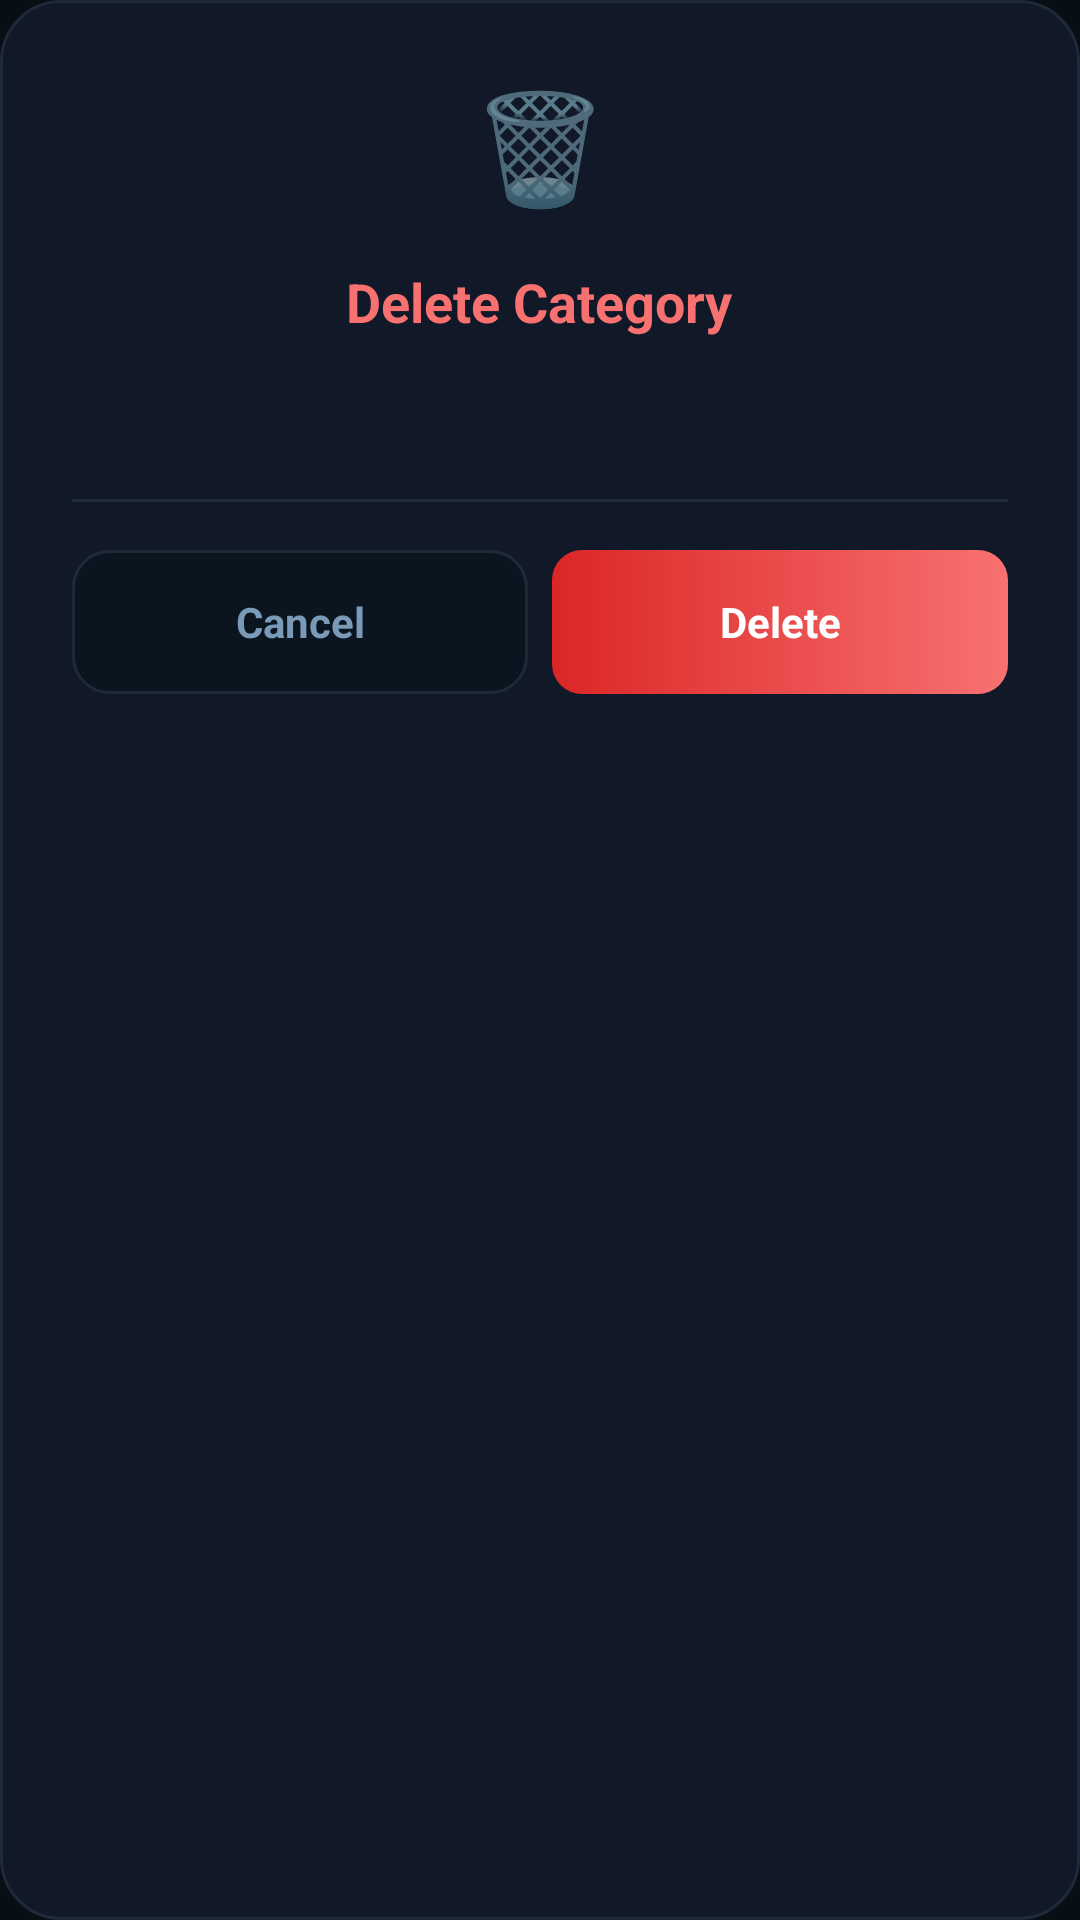

The Android layout XML behind this screen, and the referenced resources:
<!-- AndroidManifest.xml: application theme Theme.WillowWallet -->
<!-- res/layout/dialog_delete_confirm.xml -->
<?xml version="1.0" encoding="utf-8"?>
<LinearLayout xmlns:android="http://schemas.android.com/apk/res/android"
    android:layout_width="match_parent"
    android:layout_height="wrap_content"
    android:orientation="vertical"
    android:background="@drawable/bg_delete_dialog"
    android:padding="24dp">

    
    <TextView
        android:layout_width="wrap_content"
        android:layout_height="wrap_content"
        android:text="🗑️"
        android:textSize="36sp"
        android:layout_gravity="center"
        android:layout_marginBottom="16dp"/>

    
    <TextView
        android:layout_width="wrap_content"
        android:layout_height="wrap_content"
        android:text="Delete Category"
        android:textColor="#f87171"
        android:textSize="18sp"
        android:textStyle="bold"
        android:layout_gravity="center"
        android:layout_marginBottom="12dp"/>

    
    <TextView
        android:id="@+id/tv_delete_message"
        android:layout_width="match_parent"
        android:layout_height="wrap_content"
        android:textColor="#7a9ab8"
        android:textSize="13sp"
        android:gravity="center"
        android:lineSpacingMultiplier="1.4"
        android:layout_marginBottom="24dp"/>

    
    <View
        android:layout_width="match_parent"
        android:layout_height="1dp"
        android:background="#1e2a3a"
        android:layout_marginBottom="16dp"/>

    
    <LinearLayout
        android:layout_width="match_parent"
        android:layout_height="wrap_content"
        android:orientation="horizontal">

        <TextView
            android:id="@+id/btn_cancel_delete"
            android:layout_width="0dp"
            android:layout_height="48dp"
            android:layout_weight="1"
            android:text="Cancel"
            android:textColor="#7a9ab8"
            android:textSize="14sp"
            android:textStyle="bold"
            android:gravity="center"
            android:background="@drawable/bg_card_dark"
            android:layout_marginEnd="8dp"/>

        <TextView
            android:id="@+id/btn_confirm_delete"
            android:layout_width="0dp"
            android:layout_height="48dp"
            android:layout_weight="1"
            android:text="Delete"
            android:textColor="#ffffff"
            android:textSize="14sp"
            android:textStyle="bold"
            android:gravity="center"
            android:background="@drawable/bg_button_red"/>
    </LinearLayout>

</LinearLayout>
<!-- resources referenced by this layout -->
<resources>
  <!-- drawable bg_button_red (drawable) -->
  <?xml version="1.0" encoding="utf-8"?>
  <shape xmlns:android="http://schemas.android.com/apk/res/android" android:shape="rectangle">
      <gradient android:startColor="#dc2626" android:endColor="#f87171" android:angle="0"/>
      <corners android:radius="10dp"/>
  </shape>
  <!-- drawable bg_card_dark (drawable) -->
  <?xml version="1.0" encoding="utf-8"?>
  <shape xmlns:android="http://schemas.android.com/apk/res/android" android:shape="rectangle">
      <solid android:color="#0A1520"/>
      <stroke android:width="1dp" android:color="#1e2a3a"/>
      <corners android:radius="12dp"/>
  </shape>
  <!-- drawable bg_delete_dialog (drawable) -->
  <?xml version="1.0" encoding="utf-8"?>
  <shape xmlns:android="http://schemas.android.com/apk/res/android" android:shape="rectangle">
      <solid android:color="#111827"/>
      <stroke android:width="1dp" android:color="#1e2a3a"/>
      <corners android:radius="20dp"/>
  </shape>
  <style name="Theme.WillowWallet" parent="Theme.MaterialComponents.DayNight.NoActionBar">
          <item name="colorPrimary">#2dd4bf</item>
          <item name="colorPrimaryVariant">#0d9488</item>
          <item name="colorOnPrimary">#031918</item>
          <item name="colorSecondary">#4ade80</item>
          <item name="colorOnSecondary">#0a1f0e</item>
          <item name="colorSurface">#111827</item>
          <item name="colorOnSurface">#7a9ab8</item>
          <item name="android:colorBackground">#080f14</item>
          <item name="android:statusBarColor">#080f14</item>
          <item name="android:navigationBarColor">#060d12</item>
          <item name="android:textColorPrimary">#e2edf5</item>
          <item name="android:textColorSecondary">#7a9ab8</item>
          <item name="android:windowBackground">#080f14</item>
          <item name="android:windowLightStatusBar">false</item>
      </style>
</resources>
